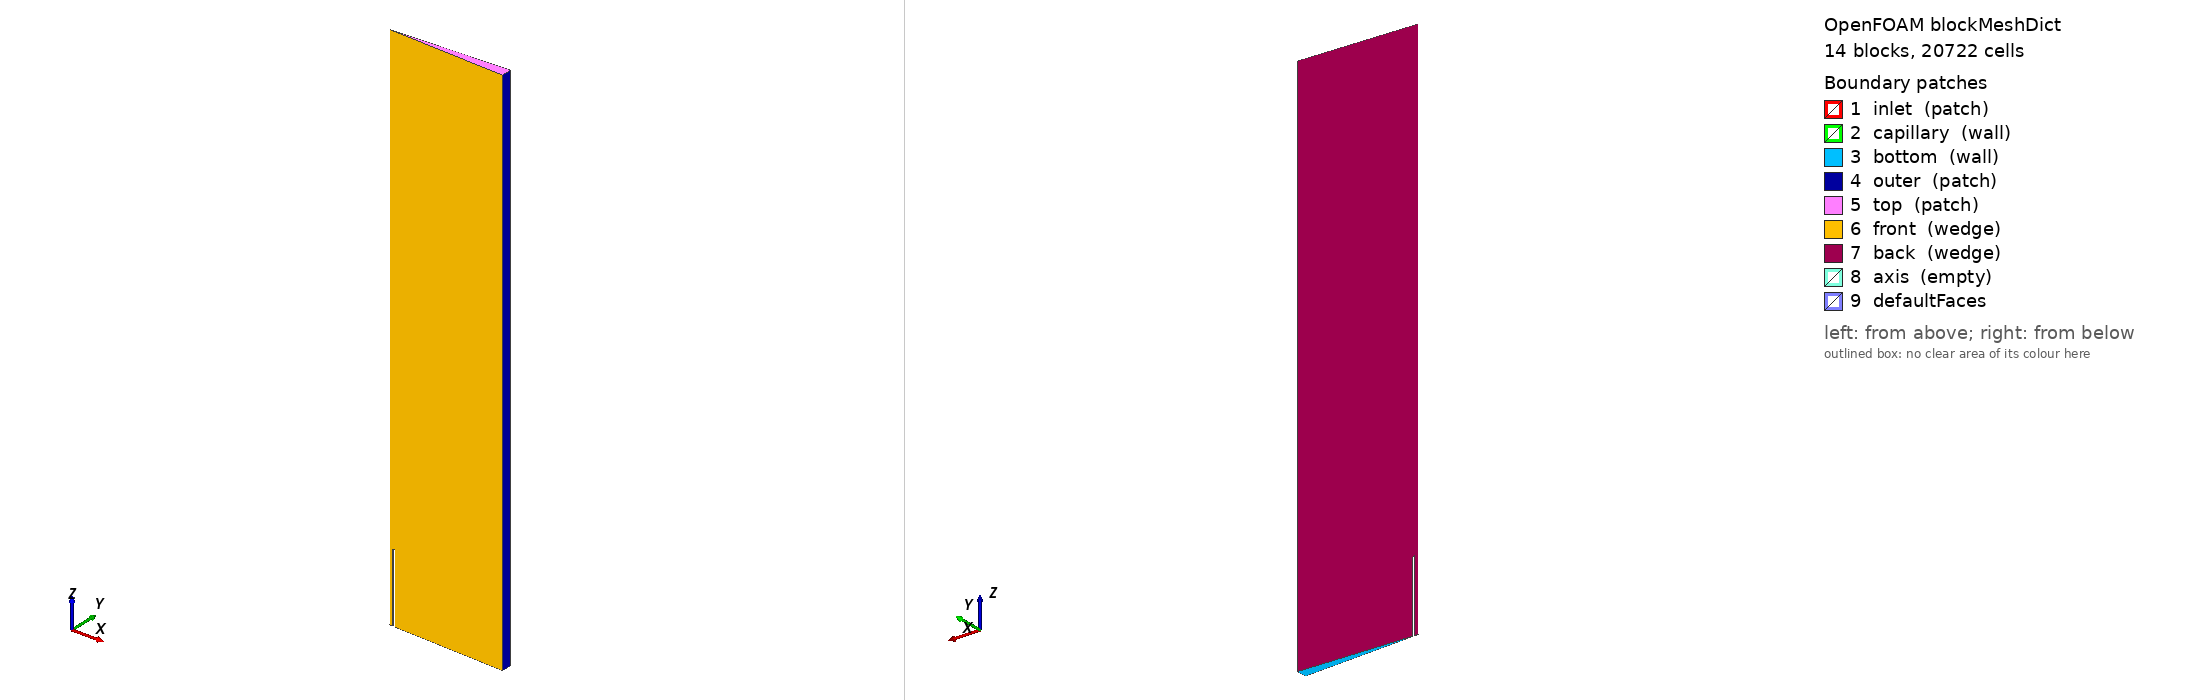

OpenFOAM case: the mesh blockMesh builds from blockMeshDict, 14 block(s), 20722 cells. Boundary patches (legend numbers): 1 inlet (patch), 2 capillary (wall), 3 bottom (wall), 4 outer (patch), 5 top (patch), 6 front (wedge), 7 back (wedge), 8 axis (empty), 9 defaultFaces. Left view from above one corner, right view from below the opposite corner. Boundary conditions: 0 field file(s) under 0/; 0 of 9 drawn patches have an entry in a shipped field file.

=== system/blockMeshDict ===
/*--------------------------------*- C++ -*----------------------------------*\
  =========                 |
  \\      /  F ield         | OpenFOAM: plasma bubble case (generated)
   \\    /   O peration     |
    \\  /    A nd           |
     \\/     M anipulation  |
\*---------------------------------------------------------------------------*/
FoamFile
{
    version     2.0;
    format      ascii;
    class       dictionary;
    location    "system";
    object      blockMeshDict;
}
scale 1;

vertices
(
    (0 -0 -0.003)
    (0.0001498572332 -6.542908105e-06 -0.003)
    (0.0001498572332 6.542908105e-06 -0.003)
    (0 -0 -0.002)
    (0.0001498572332 -6.542908105e-06 -0.002)
    (0.0001498572332 6.542908105e-06 -0.002)
    (0.0002497620554 -1.090484684e-05 -0.003)
    (0.002497620554 -0.0001090484684 -0.003)
    (0.002497620554 0.0001090484684 -0.003)
    (0.0002497620554 1.090484684e-05 -0.003)
    (0.0002497620554 -1.090484684e-05 -0.002)
    (0.002497620554 -0.0001090484684 -0.002)
    (0.002497620554 0.0001090484684 -0.002)
    (0.0002497620554 1.090484684e-05 -0.002)
    (0.004995241108 -0.0002180969368 -0.003)
    (0.004995241108 0.0002180969368 -0.003)
    (0.004995241108 -0.0002180969368 -0.002)
    (0.004995241108 0.0002180969368 -0.002)
    (0 -0 0)
    (0.0001498572332 -6.542908105e-06 0)
    (0.0001498572332 6.542908105e-06 0)
    (0.0002497620554 -1.090484684e-05 0)
    (0.002497620554 -0.0001090484684 0)
    (0.002497620554 0.0001090484684 0)
    (0.0002497620554 1.090484684e-05 0)
    (0.004995241108 -0.0002180969368 0)
    (0.004995241108 0.0002180969368 0)
    (0 -0 0.007)
    (0.0001498572332 -6.542908105e-06 0.007)
    (0.0001498572332 6.542908105e-06 0.007)
    (0.0002497620554 -1.090484684e-05 0.007)
    (0.0002497620554 1.090484684e-05 0.007)
    (0.002497620554 -0.0001090484684 0.007)
    (0.002497620554 0.0001090484684 0.007)
    (0.004995241108 -0.0002180969368 0.007)
    (0.004995241108 0.0002180969368 0.007)
    (0 -0 0.02)
    (0.0001498572332 -6.542908105e-06 0.02)
    (0.0001498572332 6.542908105e-06 0.02)
    (0.0002497620554 -1.090484684e-05 0.02)
    (0.0002497620554 1.090484684e-05 0.02)
    (0.002497620554 -0.0001090484684 0.02)
    (0.002497620554 0.0001090484684 0.02)
    (0.004995241108 -0.0002180969368 0.02)
    (0.004995241108 0.0002180969368 0.02)
);

blocks
(
    hex (0 1 2 0 3 4 5 3) (3 1 12) simpleGrading (1 1 0.2)
    hex (6 7 8 9 10 11 12 13) (45 1 12) simpleGrading (1 1 0.2)
    hex (7 14 15 8 11 16 17 12) (28 1 12) simpleGrading (6 1 0.2)
    hex (3 4 5 3 18 19 20 18) (3 1 40) simpleGrading (1 1 1)
    hex (10 11 12 13 21 22 23 24) (45 1 40) simpleGrading (1 1 1)
    hex (11 16 17 12 22 25 26 23) (28 1 40) simpleGrading (6 1 1)
    hex (18 19 20 18 27 28 29 27) (3 1 140) simpleGrading (1 1 1)
    hex (19 21 24 20 28 30 31 29) (2 1 140) simpleGrading (1 1 1)
    hex (21 22 23 24 30 32 33 31) (45 1 140) simpleGrading (1 1 1)
    hex (22 25 26 23 32 34 35 33) (28 1 140) simpleGrading (6 1 1)
    hex (27 28 29 27 36 37 38 36) (3 1 75) simpleGrading (1 1 7)
    hex (28 30 31 29 37 39 40 38) (2 1 75) simpleGrading (1 1 7)
    hex (30 32 33 31 39 41 42 40) (45 1 75) simpleGrading (1 1 7)
    hex (32 34 35 33 41 43 44 42) (28 1 75) simpleGrading (6 1 7)
);

edges ();

boundary
(
    inlet
    {
        type patch;
        faces
        (
            (0 1 2 0)
        );
    }
    capillary
    {
        type wall;
        faces
        (
            (1 4 5 2)
            (4 19 20 5)
            (6 10 13 9)
            (10 21 24 13)
            (19 21 24 20)
        );
    }
    bottom
    {
        type wall;
        faces
        (
            (6 7 8 9)
            (7 14 15 8)
        );
    }
    outer
    {
        type patch;
        faces
        (
            (14 16 17 15)
            (16 25 26 17)
            (25 34 35 26)
            (34 43 44 35)
        );
    }
    top
    {
        type patch;
        faces
        (
            (36 37 38 36)
            (37 39 40 38)
            (39 41 42 40)
            (41 43 44 42)
        );
    }
    front
    {
        type wedge;
        faces
        (
            (0 3 4 1)
            (6 10 11 7)
            (7 11 16 14)
            (3 18 19 4)
            (10 21 22 11)
            (11 22 25 16)
            (18 27 28 19)
            (19 28 30 21)
            (21 30 32 22)
            (22 32 34 25)
            (27 36 37 28)
            (28 37 39 30)
            (30 39 41 32)
            (32 41 43 34)
        );
    }
    back
    {
        type wedge;
        faces
        (
            (0 2 5 3)
            (9 8 12 13)
            (8 15 17 12)
            (3 5 20 18)
            (13 12 23 24)
            (12 17 26 23)
            (18 20 29 27)
            (20 24 31 29)
            (24 23 33 31)
            (23 26 35 33)
            (27 29 38 36)
            (29 31 40 38)
            (31 33 42 40)
            (33 35 44 42)
        );
    }
    axis
    {
        type empty;
        faces
        (

        );
    }
);

mergePatchPairs ();
